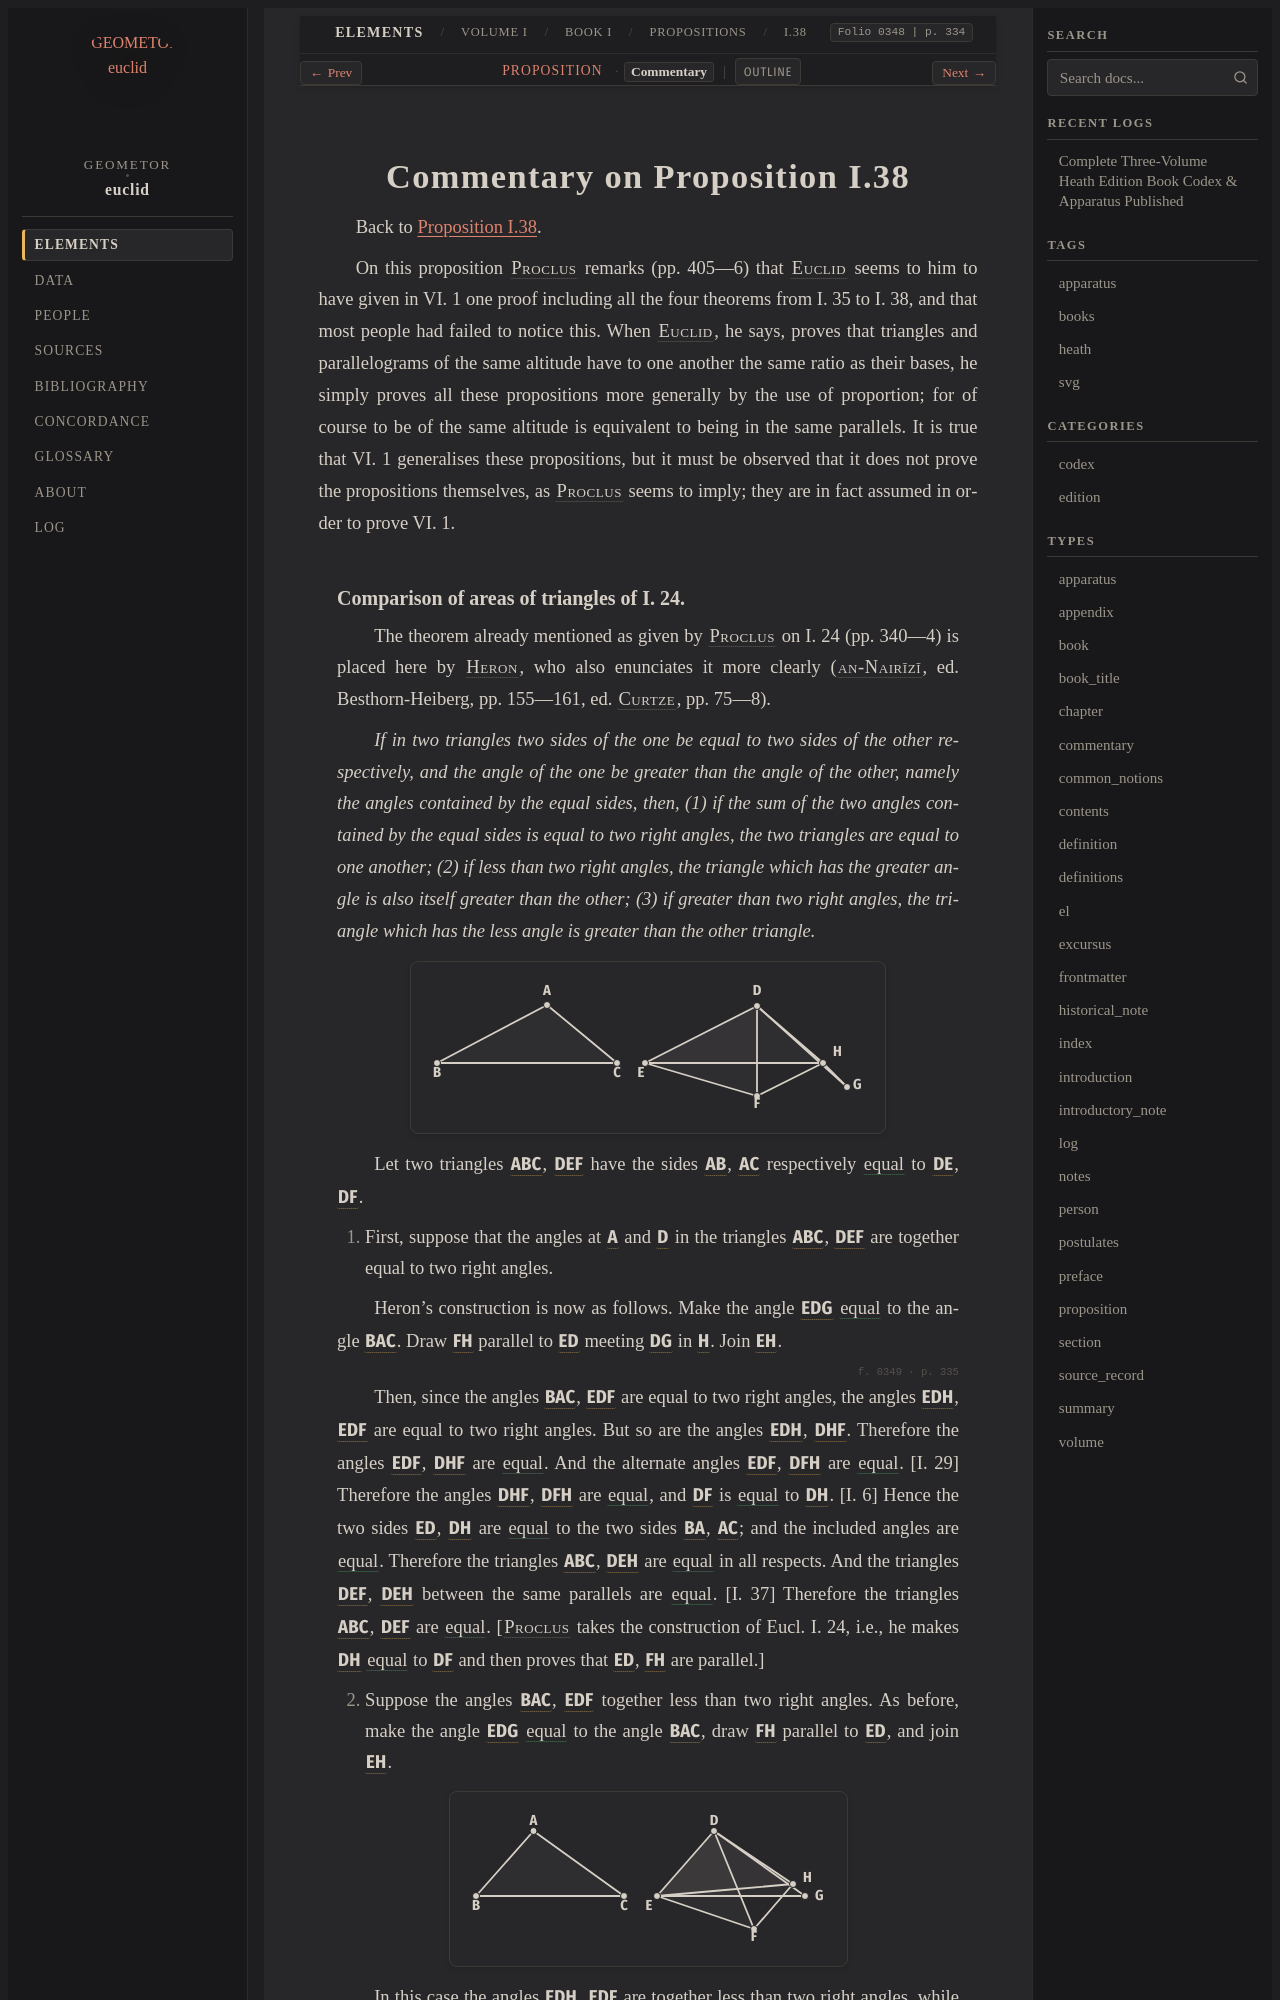

repository: geometor/euclid · page: heath/volume_I/book_i/propositions/38/commentary.html · generator: sphinx

:canonical_id: I.38.commentary
:volume: I
:book: I
:proposition: 38
:type: commentary
:title: Commentary on Proposition I.38
:folios: 0348, 0349, 0350
:folio: 0348
:page: 334
:pages: 334, 335, 336

.. _I.38.commentary:

Commentary on Proposition I.38
==============================

Back to :ref:`Proposition I.38 <I.38>`.

.. _folio-i-0348:

.. folio:: 0348
   :page: 334

On this proposition :person:`Proclus <proclus>` remarks (pp. 405—6) that :person:`Euclid <euclid>` seems to him to have given in VI. 1 one proof including all the four theorems from I. 35 to I. 38, and that most people had failed to notice this. When :person:`Euclid <euclid>`, he says, proves that triangles and parallelograms of the same altitude have to one another the same ratio as their bases, he simply proves all these propositions more generally by the use of proportion; for of course to be of the same altitude is equivalent to being in the same parallels. It is true that VI. 1 generalises these propositions, but it must be observed that it does not prove the propositions themselves, as :person:`Proclus <proclus>` seems to imply; they are in fact assumed in order to prove VI. 1.
